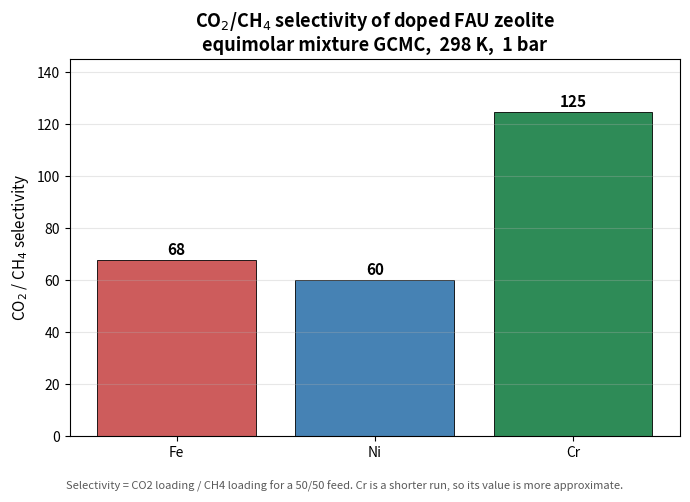

The script that saved this image:
import matplotlib
matplotlib.use("Agg")
import matplotlib.pyplot as plt

# CO2 and CH4 loadings (mol/kg) from equimolar 50/50 mixture GCMC, 298 K, 1 bar
data = {"Fe": (4.2396, 0.0626), "Ni": (4.2676, 0.0713), "Cr": (5.3452, 0.0429)}
labels = ["Fe", "Ni", "Cr"]
colors = {"Fe": "indianred", "Ni": "steelblue", "Cr": "seagreen"}
sel = [data[m][0] / data[m][1] for m in labels]

fig, ax = plt.subplots(figsize=(7, 5))
bars = ax.bar(labels, sel, color=[colors[m] for m in labels], edgecolor="k", linewidth=0.6)
ax.set_ylabel("CO$_2$ / CH$_4$ selectivity", fontsize=11)
ax.set_title("CO$_2$/CH$_4$ selectivity of doped FAU zeolite\nequimolar mixture GCMC,  298 K,  1 bar", fontsize=13, weight="bold")
for b, v in zip(bars, sel):
    ax.text(b.get_x() + b.get_width() / 2, v + 2, "%.0f" % v, ha="center", fontsize=11, weight="bold")
ax.set_ylim(0, 145)
ax.grid(axis="y", alpha=0.3)
fig.text(0.5, 0.01, "Selectivity = CO2 loading / CH4 loading for a 50/50 feed. Cr is a shorter run, so its value is more approximate.",
         ha="center", fontsize=8, color="0.35")
fig.tight_layout(rect=[0, 0.04, 1, 1])
fig.savefig("selectivity_comparison.png", dpi=150)
print("wrote selectivity_comparison.png  ->", {m: round(s) for m, s in zip(labels, sel)})
